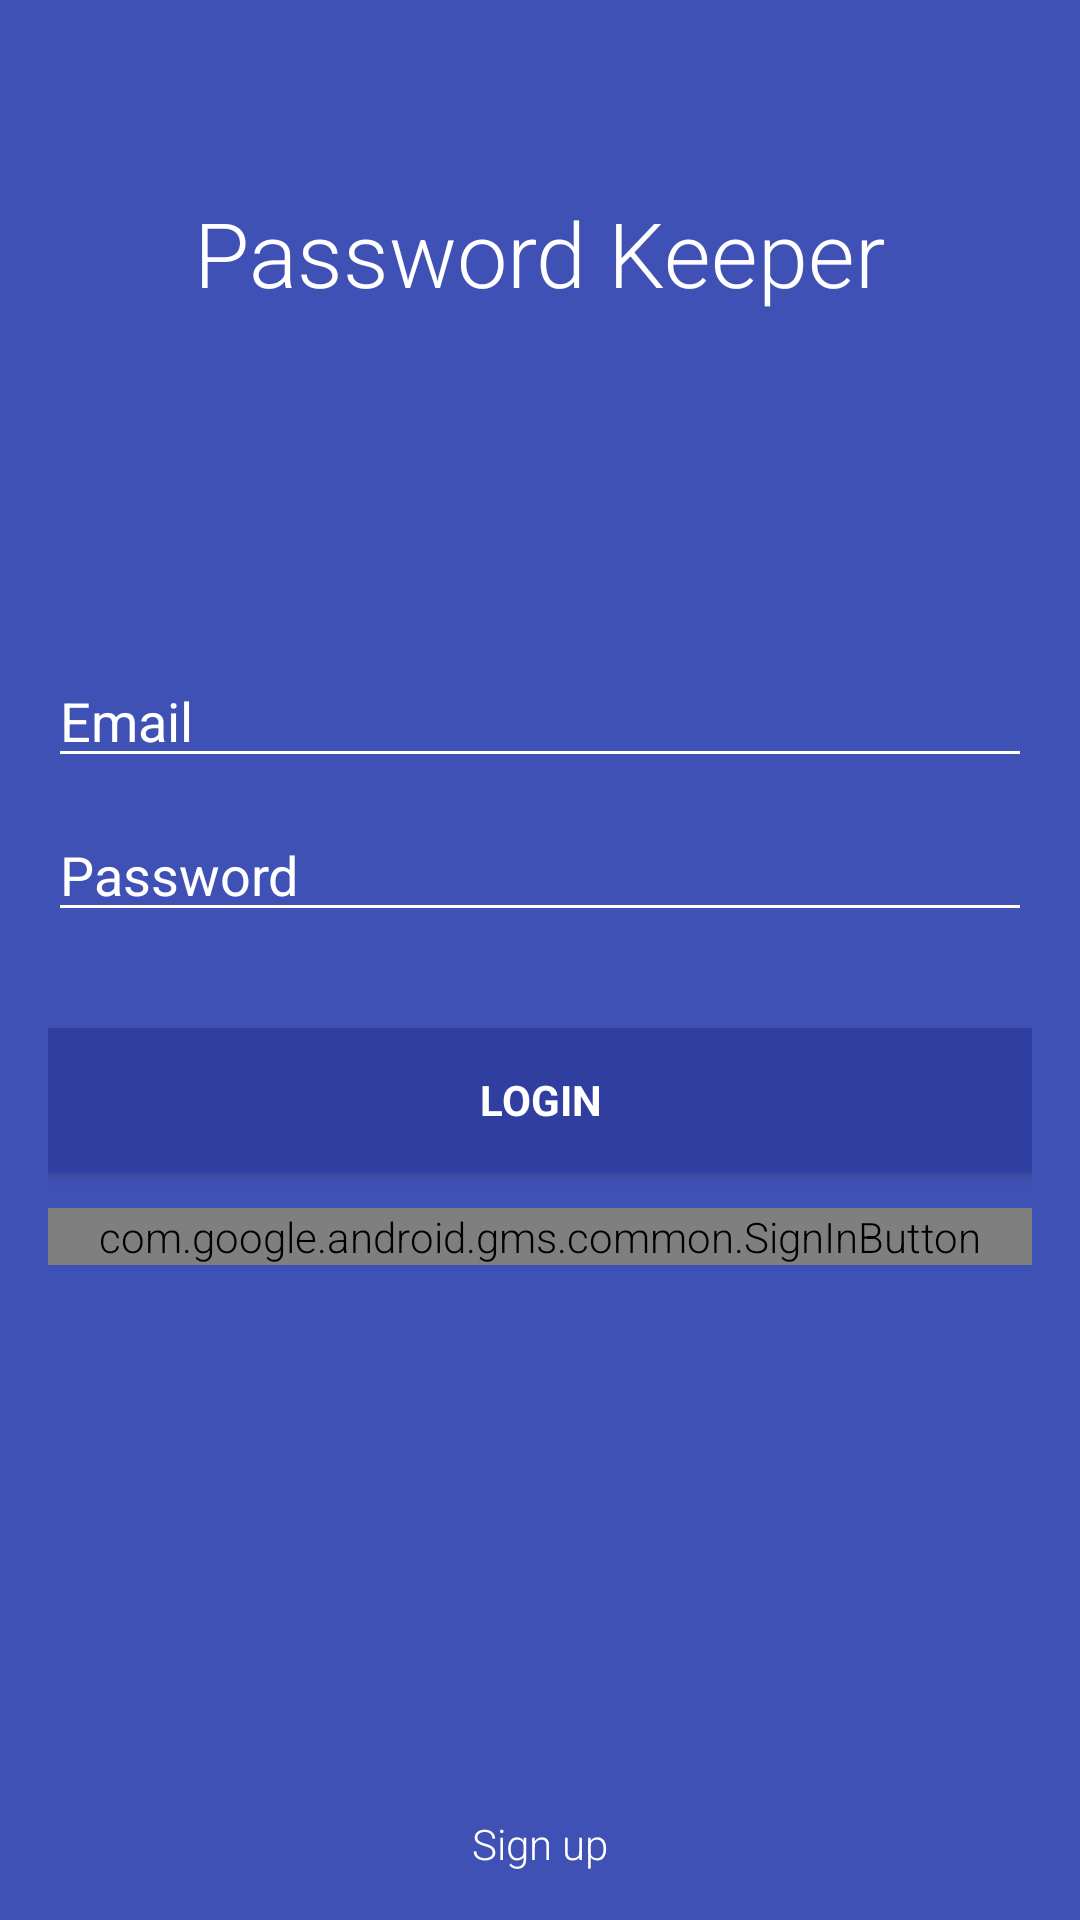

This screen was rendered from an Android layout file. Write that file and the resources it references.
<!-- AndroidManifest.xml: application theme AppTheme -->
<!-- res/layout/fragment_login.xml -->
<RelativeLayout xmlns:android="http://schemas.android.com/apk/res/android"
    xmlns:tools="http://schemas.android.com/tools"
    android:layout_width="match_parent"
    android:layout_height="match_parent"
    android:background="@color/primary"
    android:descendantFocusability="beforeDescendants"
    android:focusableInTouchMode="true"
    android:gravity="center_vertical|center_horizontal"
    android:orientation="vertical"
    android:paddingBottom="@dimen/activity_vertical_margin"
    android:paddingLeft="@dimen/activity_horizontal_margin"
    android:paddingRight="@dimen/activity_horizontal_margin"
    android:paddingTop="@dimen/activity_vertical_margin"
    tools:context=".LoginActivity">

    <LinearLayout
        android:id="@+id/ll1"
        android:layout_width="match_parent"
        android:layout_height="wrap_content"
        android:layout_alignParentTop="true"
        android:paddingTop="48dp"
        android:gravity="center_vertical|center_horizontal">

        <TextView
            android:id="@+id/textView2"
            android:layout_width="wrap_content"
            android:layout_height="wrap_content"
            android:text="@string/app_name"
            android:textAppearance="?android:attr/textAppearanceLarge"
            android:textColor="@color/white"
            android:textSize="30dp" />


    </LinearLayout>

    <LinearLayout
        android:id="@+id/ll2"
        android:layout_width="match_parent"
        android:layout_height="wrap_content"
        android:layout_alignTop="@+id/ll1"
        android:layout_alignBottom="@+id/ll3"
        android:gravity="center_vertical|center_horizontal">

        <ProgressBar
            android:id="@+id/login_progress"
            style="?android:attr/progressBarStyleLarge"
            android:layout_width="wrap_content"
            android:layout_height="wrap_content"
            android:visibility="gone" />

        <LinearLayout
            android:id="@+id/login_form"
            android:layout_width="match_parent"
            android:layout_height="wrap_content">

            <LinearLayout
                android:layout_width="match_parent"
                android:layout_height="wrap_content"
                android:orientation="vertical">

                <LinearLayout
                    android:id="@+id/email_login_form"
                    android:layout_width="match_parent"
                    android:layout_height="wrap_content"
                    android:orientation="vertical">

                    <AutoCompleteTextView
                        android:id="@+id/email"
                        android:layout_width="match_parent"
                        android:layout_height="wrap_content"
                        android:layout_marginBottom="10dp"
                        android:hint="@string/prompt_email"
                        android:imeOptions="actionNext"
                        android:inputType="textEmailAddress"
                        android:maxLines="1"
                        android:shadowColor="@color/white"
                        android:singleLine="true"
                        android:textColor="@color/white"
                        android:textColorHighlight="@color/white"
                        android:textColorHint="@color/white"
                        android:textColorLink="@color/white" />

                    <EditText
                        android:id="@+id/password"
                        android:layout_width="match_parent"
                        android:layout_height="wrap_content"
                        android:layout_marginBottom="16dp"
                        android:hint="@string/prompt_password"
                        android:imeActionLabel="@string/action_sign_in"
                        android:imeOptions="actionUnspecified"
                        android:inputType="textPassword"
                        android:maxLines="1"
                        android:shadowColor="@color/white"
                        android:singleLine="true"
                        android:textColor="@color/white"
                        android:textColorHighlight="@color/white"
                        android:textColorHint="@color/white"
                        android:textColorLink="@color/white" />

                    <Button
                        android:id="@+id/email_sign_in_button"
                        style="?android:textAppearanceSmall"
                        android:layout_width="match_parent"
                        android:layout_height="wrap_content"
                        android:layout_marginTop="16dp"
                        android:background="@color/primary_dark"
                        android:text="@string/action_sign_in"
                        android:textColor="@color/white"
                        android:textStyle="bold" />

                    <com.google.android.gms.common.SignInButton
                        android:id="@+id/google_sign_in_button"
                        android:layout_width="match_parent"
                        android:layout_height="wrap_content"
                        android:layout_gravity="center"
                        android:layout_marginTop="12dp" />

                </LinearLayout>
            </LinearLayout>
        </LinearLayout>
    </LinearLayout>

    <LinearLayout
        android:id="@+id/ll3"
        android:layout_width="match_parent"
        android:layout_height="wrap_content"
        android:layout_alignParentBottom="true"
        android:gravity="bottom|center_horizontal">

        <TextView
            android:id="@+id/signUpTextView"
            android:layout_width="wrap_content"
            android:layout_height="wrap_content"
            android:autoLink="web"
            android:text="Sign up"
            android:textColor="@color/white" />
    </LinearLayout>
</RelativeLayout>
<!-- resources referenced by this layout -->
<resources>
  <color name="primary">#3F51B5</color>
  <color name="primary_dark">#303F9F</color>
  <color name="white">#ffffffff</color>
  <dimen name="activity_horizontal_margin">16dp</dimen>
  <dimen name="activity_vertical_margin">16dp</dimen>
  <string name="action_sign_in">Login</string>
  <string name="app_name">Password Keeper</string>
  <string name="prompt_email">Email</string>
  <string name="prompt_password">Password</string>
  <style name="AppTheme" parent="Theme.AppCompat.Light.NoActionBar">
          <item name="colorControlNormal">#ffffff</item>
          <item name="colorAccent">@color/accent</item>
          <item name="colorPrimary">@color/primary</item>
          <item name="colorControlActivated">@color/accent</item>
          <item name="colorControlHighlight">@color/accent</item>
          <item name="android:textViewStyle">@style/RobotoTextViewStyle</item>
          <item name="android:autoCompleteTextViewStyle">@style/RobotoAutoCompleteTextViewStyle</item>
          <item name="android:editTextStyle">@style/RobotoEditTextStyle</item>
      </style>
  <color name="accent">#ffffff</color>
  <style name="RobotoTextViewStyle" parent="android:Widget.TextView">
          <item name="android:fontFamily">sans-serif-light</item>
      </style>
  <style name="RobotoAutoCompleteTextViewStyle" parent="android:Widget.AutoCompleteTextView">
          <item name="android:fontFamily">sans-serif-light</item>
      </style>
  <style name="RobotoEditTextStyle" parent="android:Widget.EditText">
          <item name="android:fontFamily">sans-serif-light</item>
      </style>
</resources>
